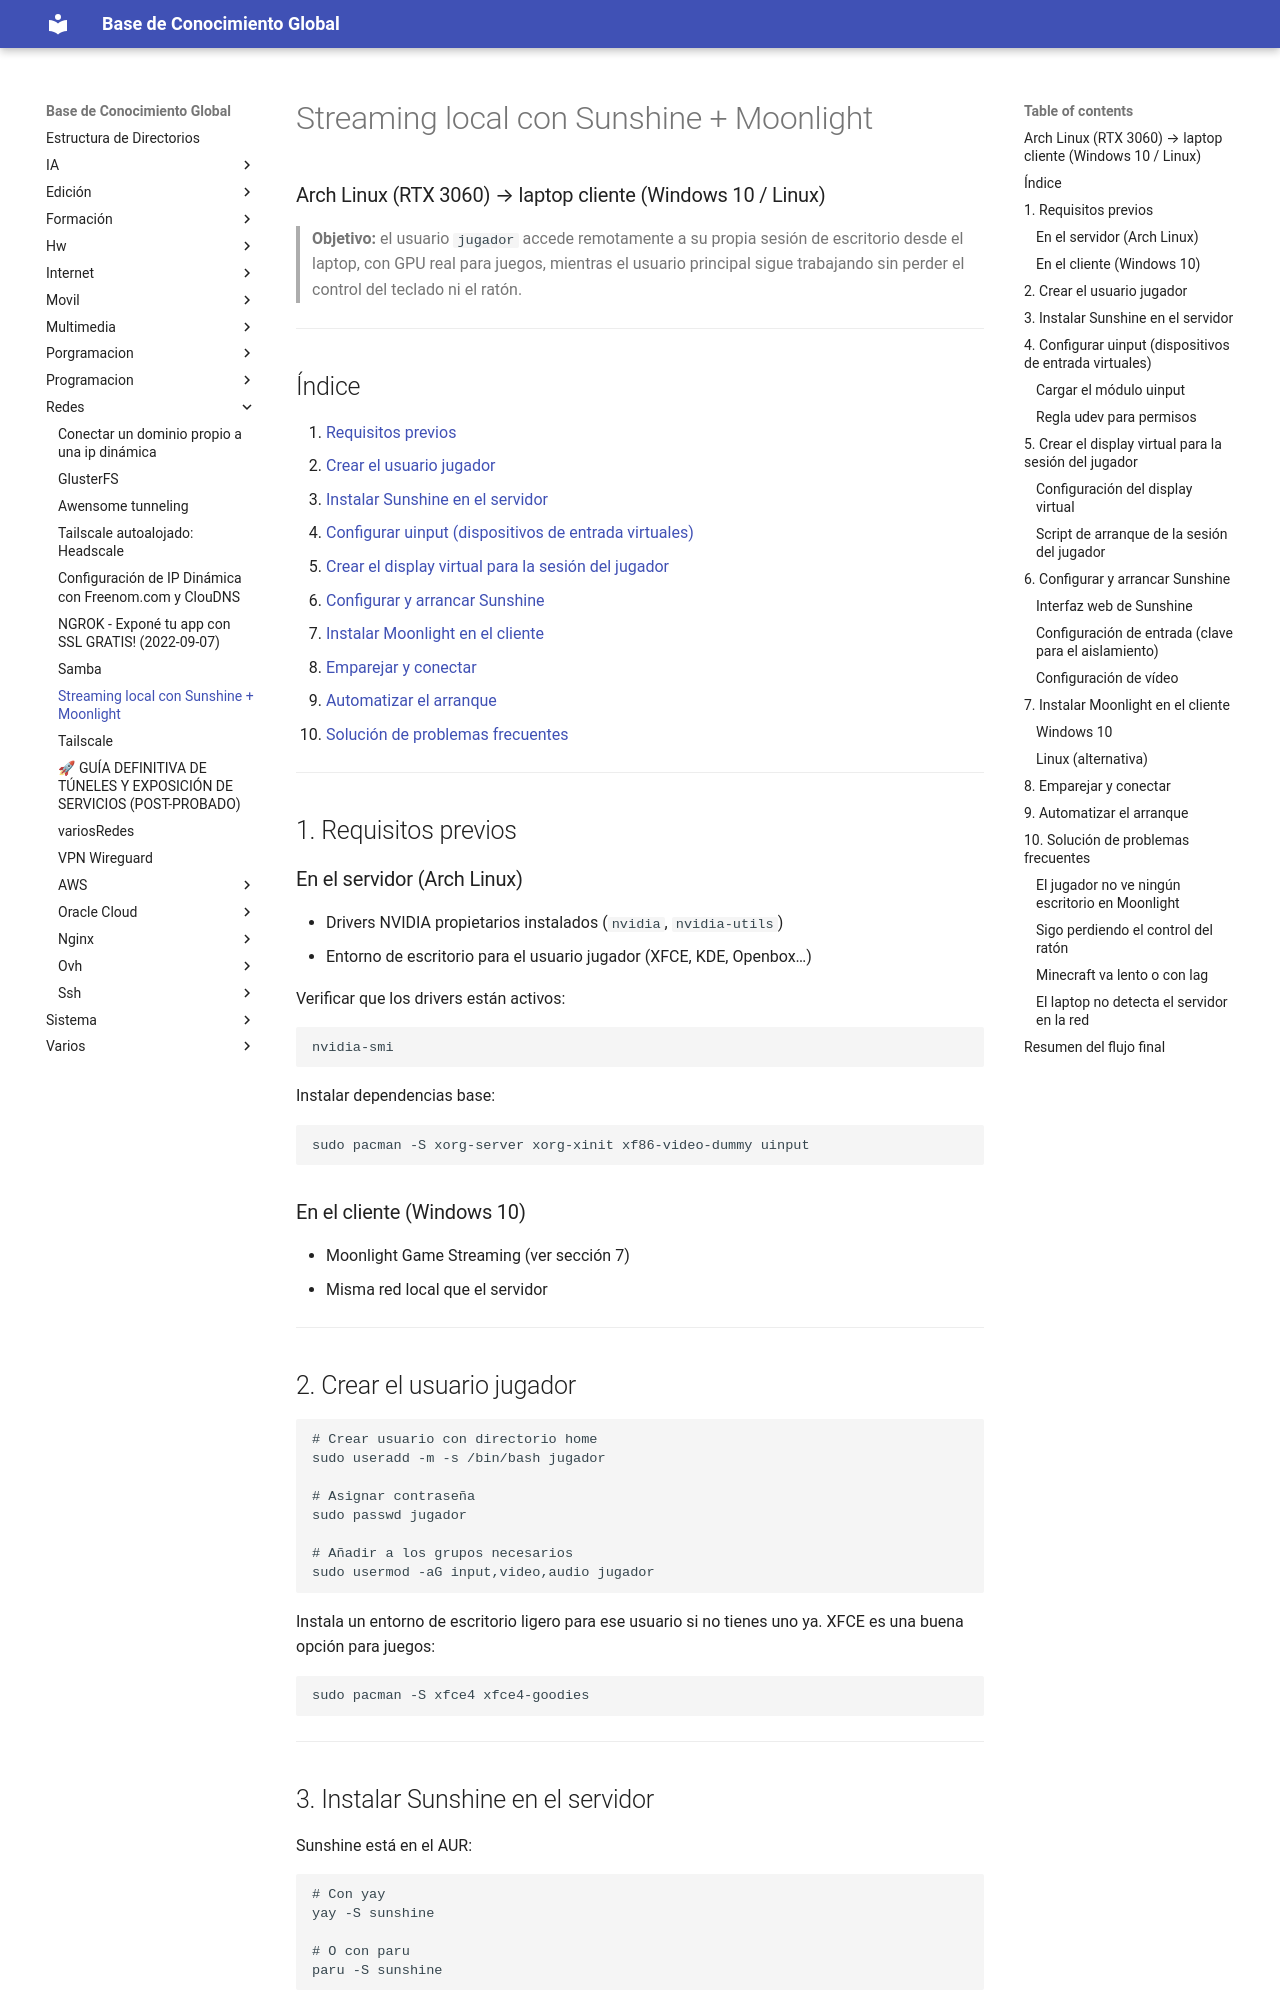

repository: Theasker/documentacion · page: redes/sunshine-moonlight-arch/index.html · generator: jekyll

# Streaming local con Sunshine + Moonlight
### Arch Linux (RTX 3060) → laptop cliente (Windows 10 / Linux)

> **Objetivo:** el usuario `jugador` accede remotamente a su propia sesión de escritorio desde el laptop, con GPU real para juegos, mientras el usuario principal sigue trabajando sin perder el control del teclado ni el ratón.

---

## Índice

1. [Requisitos previos](#1-requisitos-previos)
2. [Crear el usuario jugador](#2-crear-el-usuario-jugador)
3. [Instalar Sunshine en el servidor](#3-instalar-sunshine-en-el-servidor)
4. [Configurar uinput (dispositivos de entrada virtuales)](#4-configurar-uinput-dispositivos-de-entrada-virtuales)
5. [Crear el display virtual para la sesión del jugador](#5-crear-el-display-virtual-para-la-sesión-del-jugador)
6. [Configurar y arrancar Sunshine](#6-configurar-y-arrancar-sunshine)
7. [Instalar Moonlight en el cliente](#7-instalar-moonlight-en-el-cliente)
8. [Emparejar y conectar](#8-emparejar-y-conectar)
9. [Automatizar el arranque](#9-automatizar-el-arranque)
10. [Solución de problemas frecuentes](#10-solución-de-problemas-frecuentes)

---

## 1. Requisitos previos

### En el servidor (Arch Linux)

- Drivers NVIDIA propietarios instalados (`nvidia`, `nvidia-utils`)
- Entorno de escritorio para el usuario jugador (XFCE, KDE, Openbox…)

Verificar que los drivers están activos:

```bash
nvidia-smi
```

Instalar dependencias base:

```bash
sudo pacman -S xorg-server xorg-xinit xf86-video-dummy uinput
```

### En el cliente (Windows 10)

- Moonlight Game Streaming (ver sección 7)
- Misma red local que el servidor

---

## 2. Crear el usuario jugador

```bash
# Crear usuario con directorio home
sudo useradd -m -s /bin/bash jugador

# Asignar contraseña
sudo passwd jugador

# Añadir a los grupos necesarios
sudo usermod -aG input,video,audio jugador
```

Instala un entorno de escritorio ligero para ese usuario si no tienes uno ya. XFCE es una buena opción para juegos:

```bash
sudo pacman -S xfce4 xfce4-goodies
```

---
